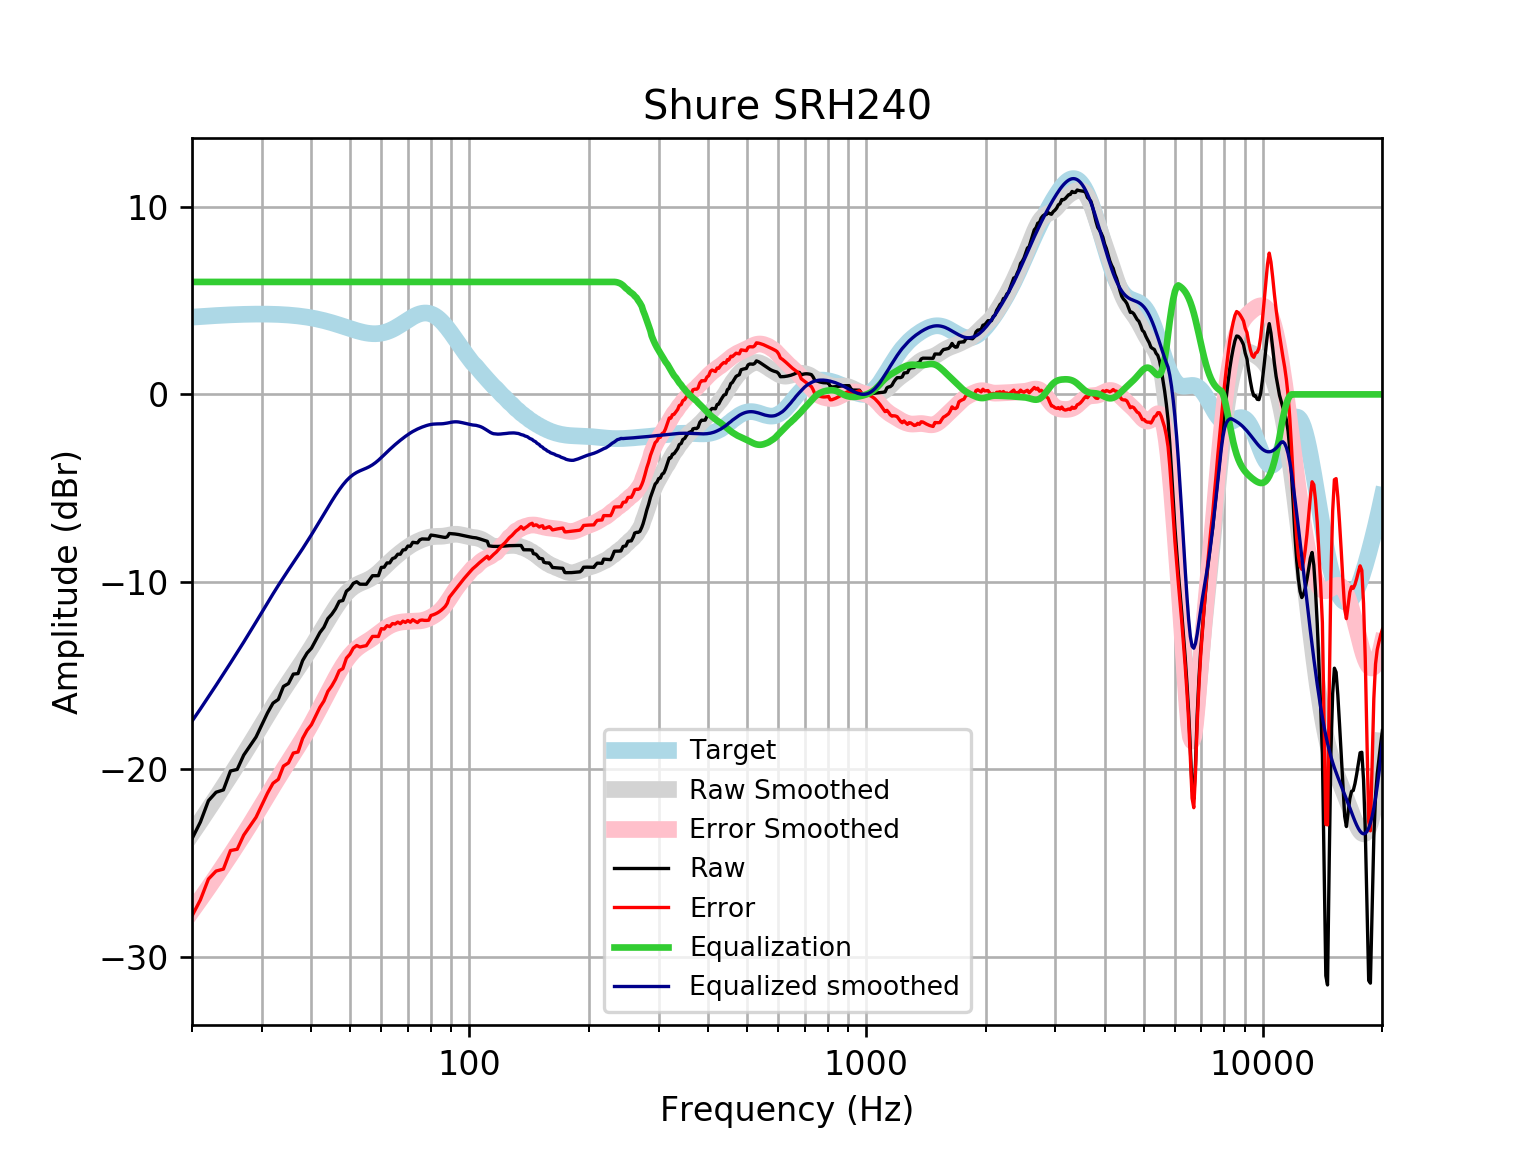

The data file committed next to this chart (first rows):
frequency, raw, error, smoothed, error_smoothed, equalization, equalized_raw, equalized_smoothed, target
20, -23.71, -27.83, -23.44, -27.56, 6, -17.71, -17.44, 4.121
21, -22.82, -26.97, -22.78, -26.93, 6.0, -16.82, -16.78, 4.152
22, -21.68, -25.86, -22.14, -26.32, 6.0, -15.68, -16.14, 4.18
23, -21.23, -25.43, -21.52, -25.73, 6, -15.23, -15.52, 4.205
24, -21.1, -25.33, -20.92, -25.14, 6, -15.1, -14.92, 4.227
25, -20.09, -24.34, -20.33, -24.58, 6, -14.09, -14.33, 4.245
26, -20.01, -24.27, -19.77, -24.03, 6.0, -14.01, -13.77, 4.259
27, -19.25, -23.52, -19.22, -23.49, 6.0, -13.25, -13.22, 4.271
28, -18.75, -23.03, -18.68, -22.95, 6.0, -12.75, -12.68, 4.278
29, -18.28, -22.57, -18.14, -22.43, 6, -12.28, -12.14, 4.283
30, -17.62, -21.91, -17.63, -21.91, 6.0, -11.62, -11.63, 4.284
31, -16.99, -21.27, -17.12, -21.41, 6, -10.99, -11.12, 4.281
32, -16.48, -20.75, -16.65, -20.92, 6, -10.48, -10.65, 4.275
33, -16.28, -20.54, -16.19, -20.46, 6.0, -10.28, -10.19, 4.265
34, -15.58, -19.83, -15.77, -20.02, 6, -9.582, -9.769, 4.251
35, -15.43, -19.66, -15.37, -19.6, 6, -9.43, -9.366, 4.233
36, -14.93, -19.14, -14.98, -19.19, 6, -8.926, -8.981, 4.211
37, -14.9, -19.08, -14.61, -18.79, 6.0, -8.897, -8.605, 4.185
38, -14.2, -18.36, -14.23, -18.39, 6, -8.203, -8.234, 4.155
39, -13.8, -17.92, -13.86, -17.98, 6.0, -7.8, -7.863, 4.12
40, -13.54, -17.62, -13.49, -17.57, 6, -7.544, -7.491, 4.08
41, -13.12, -17.16, -13.12, -17.15, 6, -7.121, -7.119, 4.037
42, -12.71, -16.7, -12.75, -16.74, 6, -6.711, -6.751, 3.989
43, -12.43, -16.36, -12.39, -16.32, 6.0, -6.426, -6.389, 3.937
44, -11.97, -15.85, -12.04, -15.92, 6.0, -5.966, -6.037, 3.881
45, -11.73, -15.56, -11.7, -15.52, 6, -5.733, -5.7, 3.823
46, -11.44, -15.2, -11.38, -15.14, 6.0, -5.439, -5.383, 3.762
47, -11.04, -14.74, -11.09, -14.79, 6.0, -5.044, -5.091, 3.7
48, -11, -14.63, -10.83, -14.46, 6.0, -4.997, -4.83, 3.636
49, -10.5, -14.07, -10.61, -14.18, 6, -4.501, -4.606, 3.574
50, -10.35, -13.87, -10.42, -13.93, 6, -4.355, -4.421, 3.512
51, -10.08, -13.54, -10.28, -13.73, 6, -4.081, -4.276, 3.454
52, -9.999, -13.4, -10.16, -13.57, 6, -3.999, -4.165, 3.4
53, -10.13, -13.48, -10.08, -13.43, 6, -4.128, -4.079, 3.351
54, -10.13, -13.44, -10.01, -13.32, 6.0, -4.129, -4.006, 3.31
55, -10.13, -13.41, -9.935, -13.21, 6.0, -4.131, -3.935, 3.276
56, -9.903, -13.16, -9.854, -13.11, 6, -3.903, -3.854, 3.253
57, -9.676, -12.91, -9.758, -13, 6, -3.676, -3.758, 3.239
58, -9.676, -12.91, -9.643, -12.88, 6.0, -3.676, -3.643, 3.237
59, -9.673, -12.92, -9.513, -12.76, 6, -3.673, -3.513, 3.246
60, -9.231, -12.5, -9.371, -12.64, 6, -3.231, -3.371, 3.268
61, -9.221, -12.52, -9.225, -12.53, 6, -3.221, -3.225, 3.301
62, -8.993, -12.34, -9.08, -12.43, 6.0, -2.993, -3.08, 3.346
63, -8.992, -12.39, -8.939, -12.35, 6.0, -2.992, -2.939, 3.402
64, -8.762, -12.23, -8.806, -12.28, 6, -2.762, -2.806, 3.468
65, -8.71, -12.25, -8.681, -12.23, 6, -2.71, -2.681, 3.542
66, -8.529, -12.15, -8.562, -12.19, 6, -2.529, -2.562, 3.622
67, -8.529, -12.24, -8.449, -12.16, 6, -2.529, -2.449, 3.707
68, -8.304, -12.1, -8.342, -12.14, 6, -2.304, -2.342, 3.796
69, -8.284, -12.17, -8.241, -12.12, 6, -2.284, -2.241, 3.884
70, -8.093, -12.06, -8.146, -12.12, 6.0, -2.093, -2.146, 3.97
71, -8.106, -12.16, -8.06, -12.11, 6.0, -2.106, -2.06, 4.053
72, -7.894, -12.02, -7.982, -12.11, 6, -1.894, -1.982, 4.128
73, -7.909, -12.1, -7.912, -12.1, 6.0, -1.909, -1.912, 4.195
74, -7.923, -12.17, -7.85, -12.1, 6, -1.923, -1.85, 4.251
75, -7.763, -12.06, -7.795, -12.09, 6, -1.763, -1.795, 4.295
76, -7.713, -12.04, -7.745, -12.07, 6, -1.713, -1.745, 4.325
77, -7.717, -12.06, -7.701, -12.04, 6, -1.717, -1.701, 4.341
78, -7.72, -12.06, -7.662, -12, 6, -1.72, -1.662, 4.34
79, -7.725, -12.05, -7.629, -11.95, 6, -1.725, -1.629, 4.324
... 553 more rows
